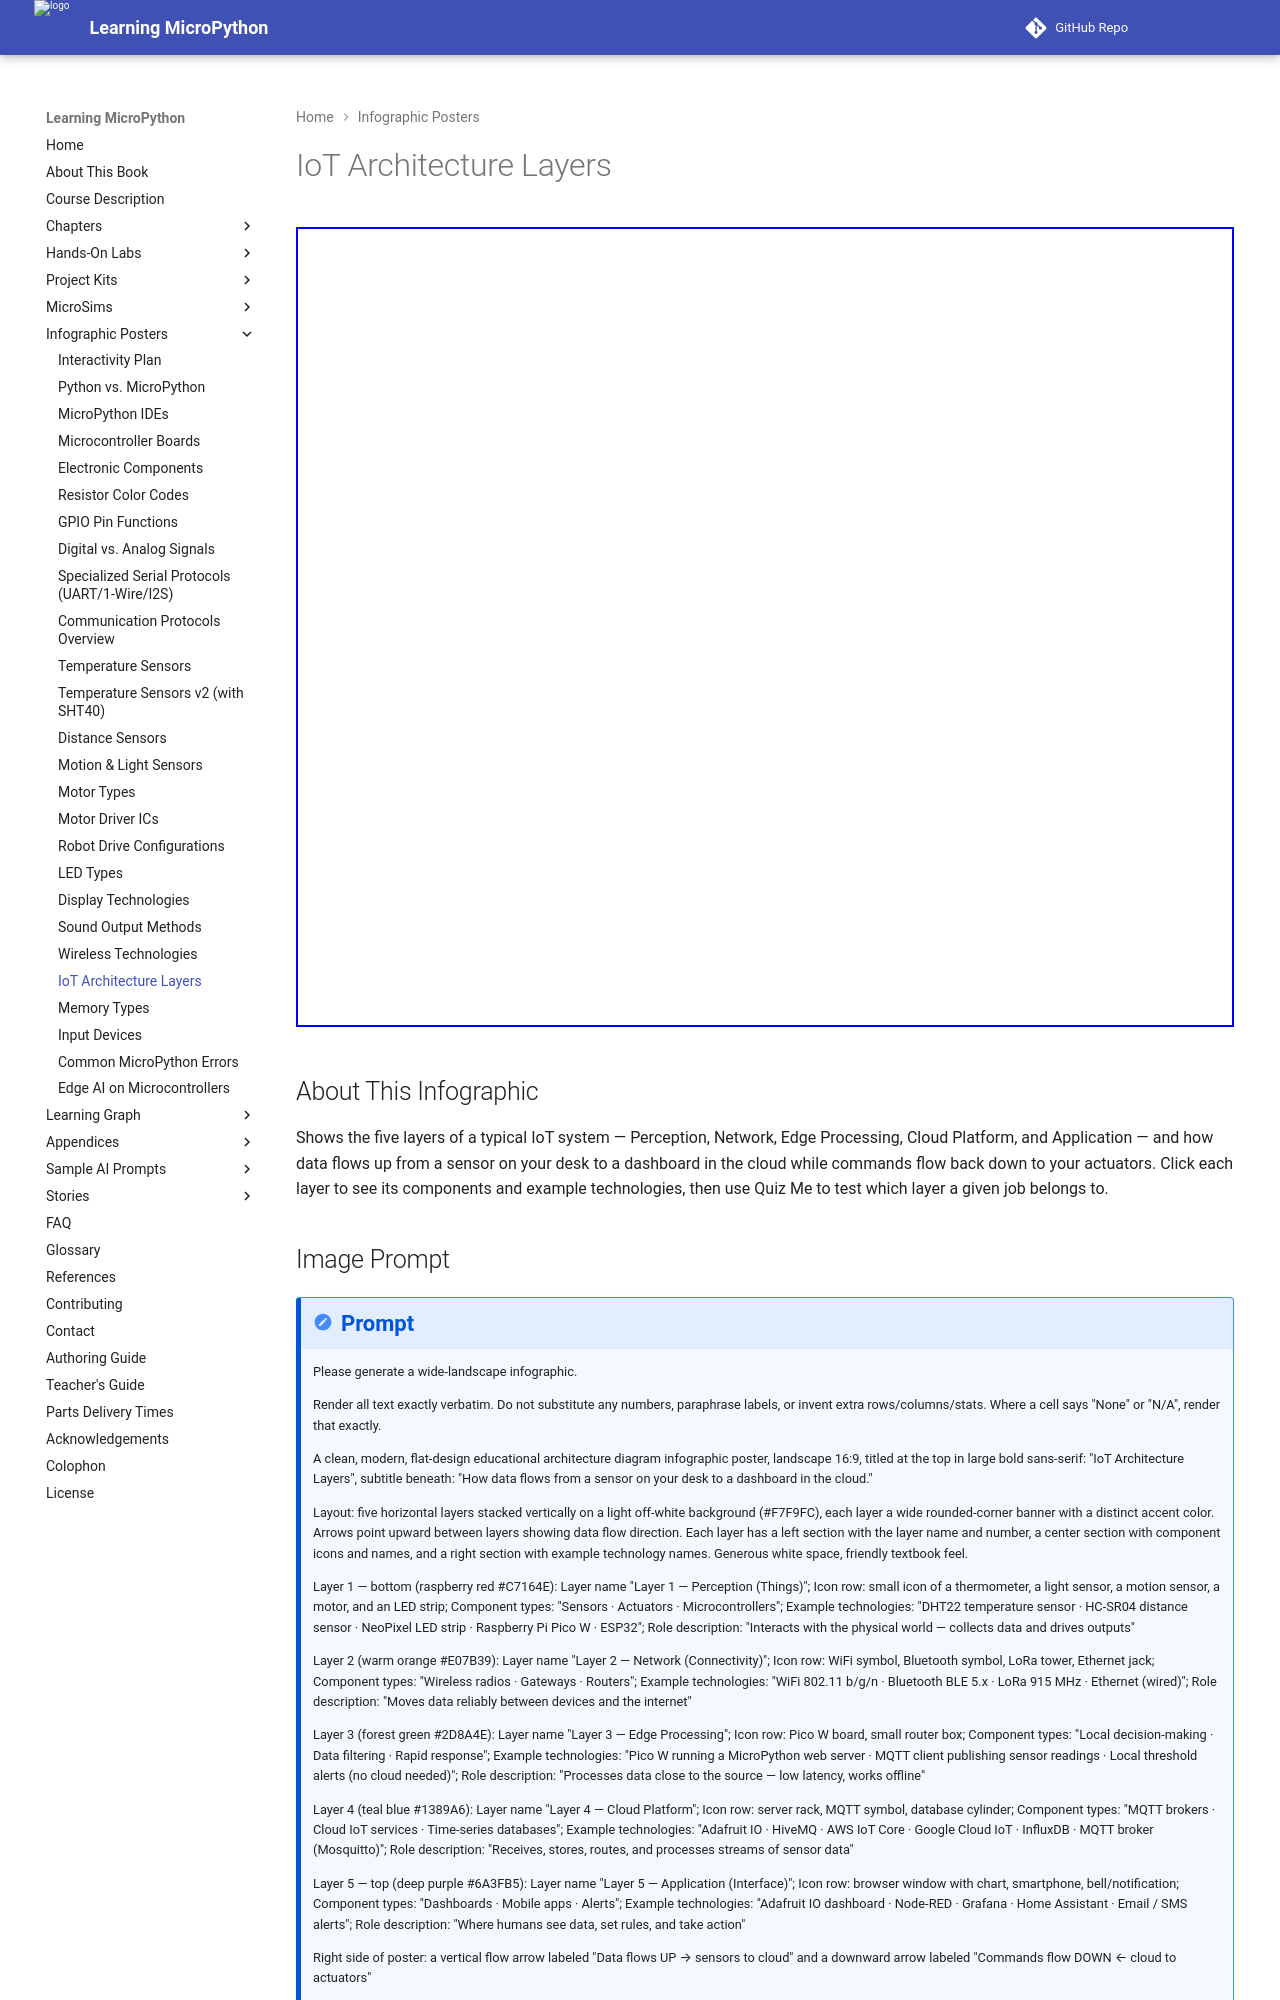

repository: dmccreary/learning-micropython · page: posters/iot-architecture/index.html · generator: mkdocs

---
title: IoT Architecture Layers
description: An interactive five-layer IoT reference architecture showing how data flows from a sensor on your desk up through the network, edge, and cloud to a dashboard, with a built-in quiz.
image: /posters/iot-architecture/iot-architecture-infographic.png
og:image: /posters/iot-architecture/iot-architecture-infographic.png
twitter:image: /posters/iot-architecture/iot-architecture-infographic.png
social:
   cards: false
hide:
    toc
---

Audience: students building their first connected IoT project.
Chapter: 19 — Wireless & IoT

<iframe src="main.html" width="100%" height="800" scrolling="no"></iframe>

## About This Infographic

Shows the five layers of a typical IoT system — Perception, Network, Edge Processing, Cloud Platform, and Application — and how data flows up from a sensor on your desk to a dashboard in the cloud while commands flow back down to your actuators. Click each layer to see its components and example technologies, then use Quiz Me to test which layer a given job belongs to.
